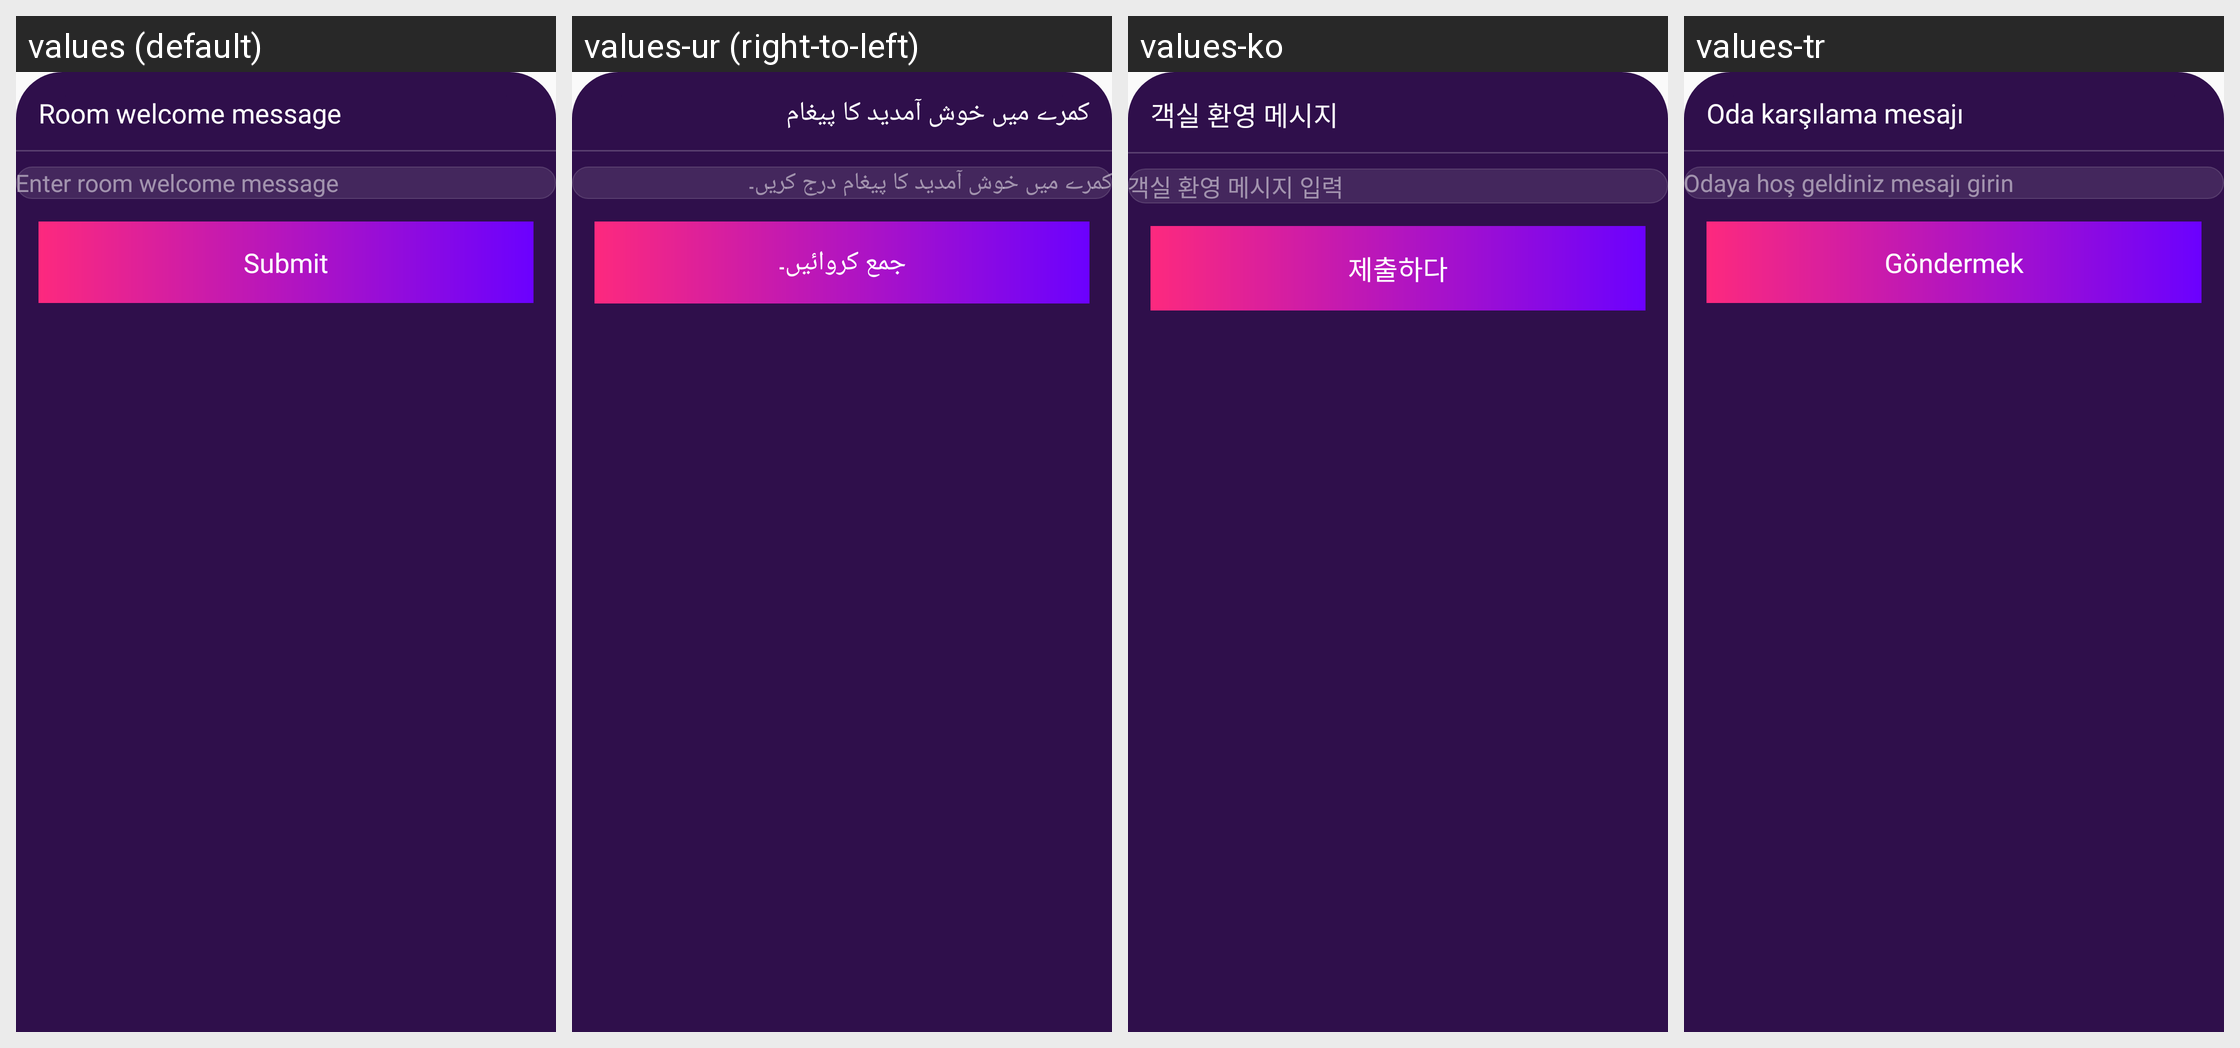

Here is an Android app screen in its default locale and in the app's own translations. Write out the translated-string differences for the strings that appear on this screen.
Android screen res/layout/bottomsheet_audiorrom_welcomemsg.xml rendered under 4 locales, left to right: values (default), values-ur (right-to-left), values-ko, values-tr. Device: Nexus 5 (rendered at 1080×1920; each locale shown at half size, 540×960, under a caption strip naming it); theme Theme.Ultimate.
Other locales in the repository, not shown: values-ar, values-bn, values-de, values-es, values-fr, values-hi, values-in, values-it, values-pt, values-ru, values-sw, values-ta, values-te, values-zh.
Strings drawn on this screen, with the default value and each locale's value (text and hints the layout hard-codes, and strings that could not be matched under every locale, appear in the picture but are not listed):

room_welcome_message
  values: Room welcome message
  values-ur: کمرے میں خوش آمدید کا پیغام
  values-ko: 객실 환영 메시지
  values-tr: Oda karşılama mesajı

enter_room_welcome_message
  values: Enter room welcome message
  values-ur: کمرے میں خوش آمدید کا پیغام درج کریں۔
  values-ko: 객실 환영 메시지 입력
  values-tr: Odaya hoş geldiniz mesajı girin

submit
  values: Submit
  values-ur: جمع کروائیں۔
  values-ko: 제출하다
  values-tr: Göndermek
